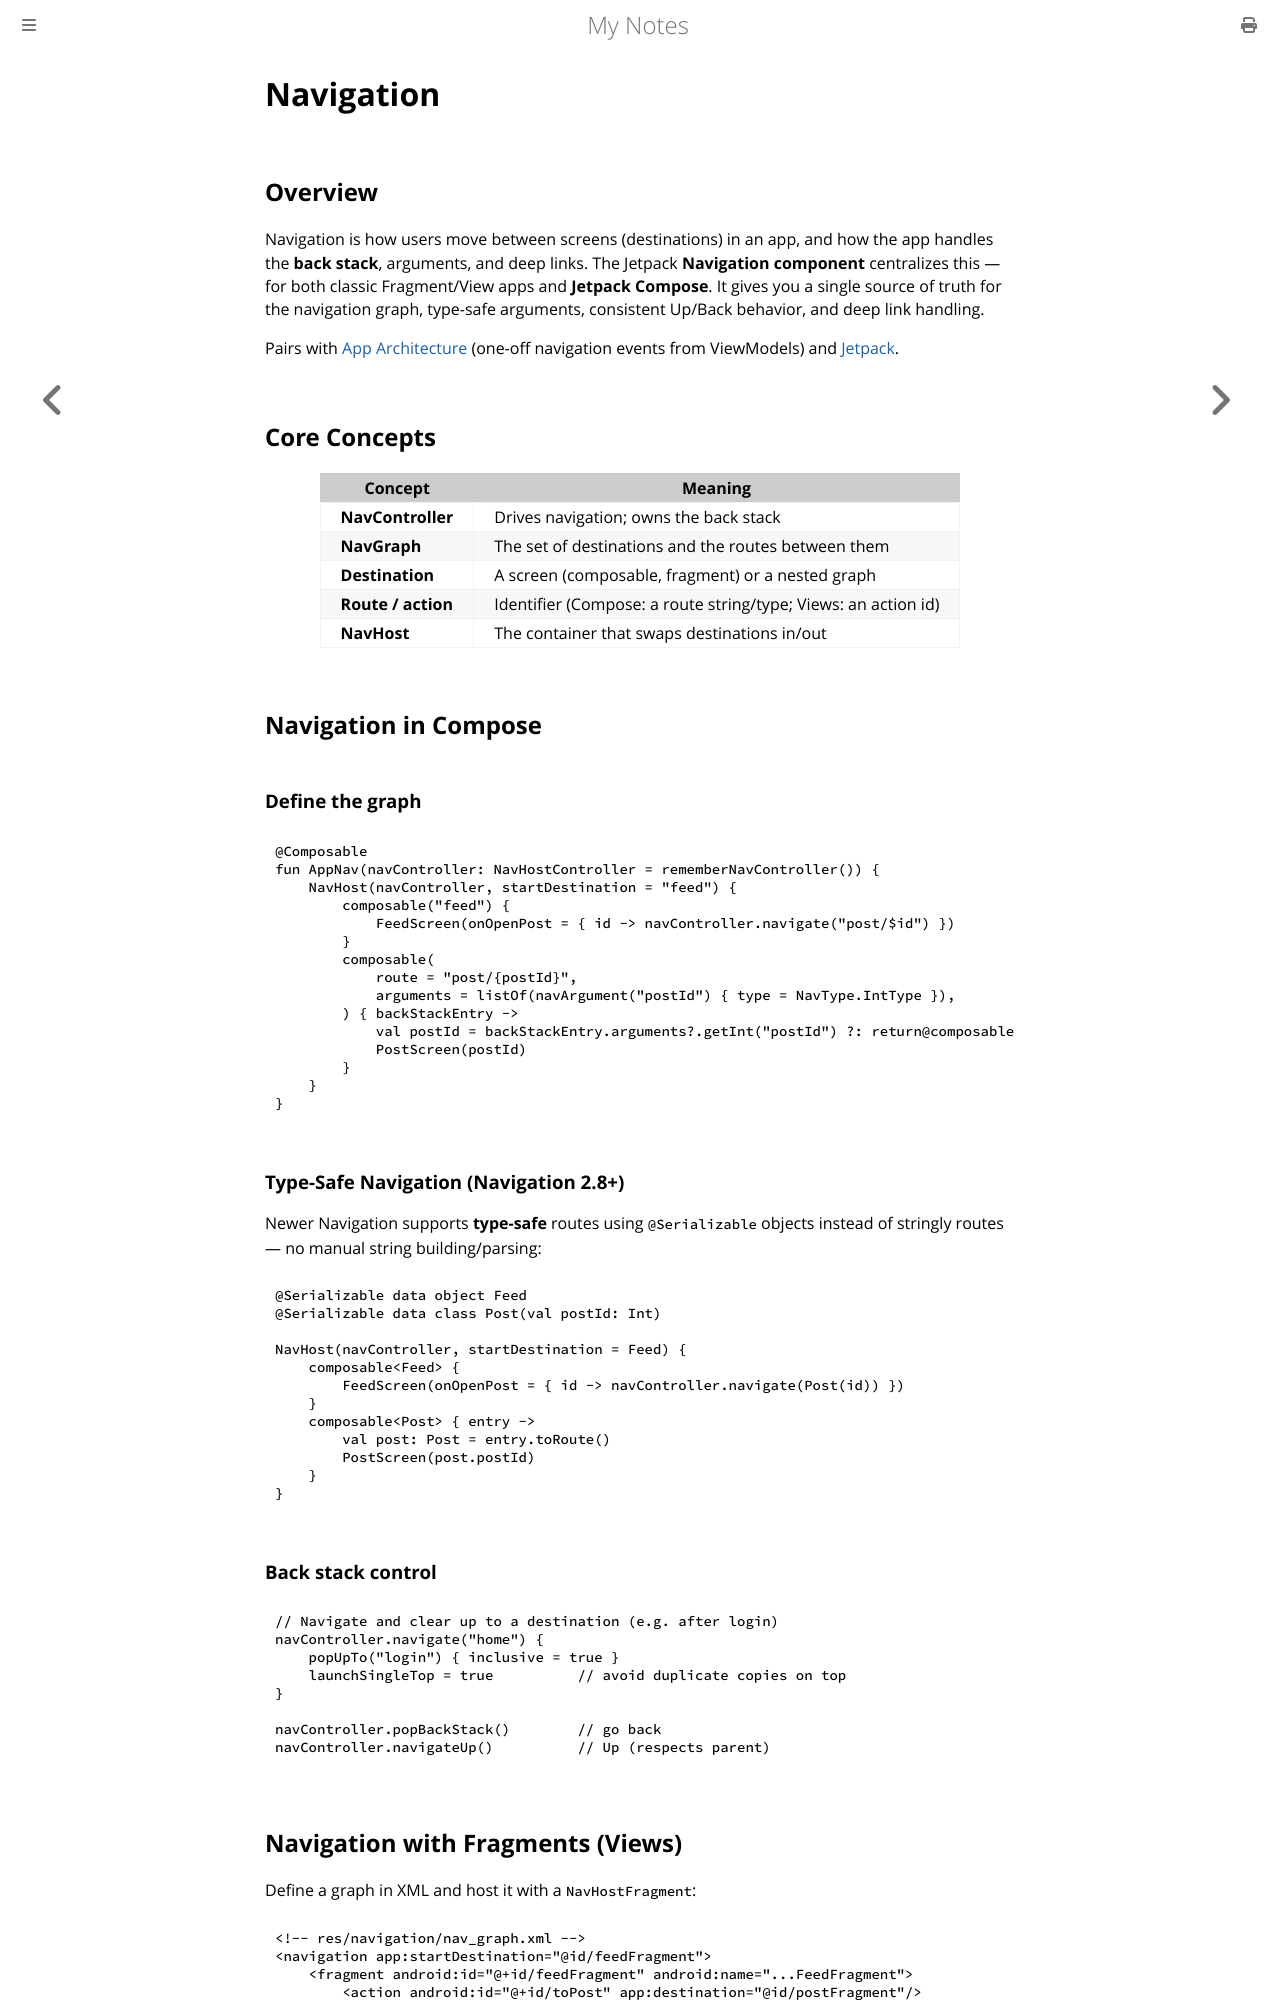

repository: paritystack/notes · page: android/navigation.html · generator: mdbook

# Navigation

## Overview

Navigation is how users move between screens (destinations) in an app, and how the app handles
the **back stack**, arguments, and deep links. The Jetpack **Navigation component** centralizes
this — for both classic Fragment/View apps and **Jetpack Compose**. It gives you a single
source of truth for the navigation graph, type-safe arguments, consistent Up/Back behavior, and
deep link handling.

Pairs with [App Architecture](app_architecture.md) (one-off navigation events from ViewModels)
and [Jetpack](jetpack.md).

## Core Concepts

| Concept | Meaning |
|---------|---------|
| **NavController** | Drives navigation; owns the back stack |
| **NavGraph** | The set of destinations and the routes between them |
| **Destination** | A screen (composable, fragment) or a nested graph |
| **Route / action** | Identifier (Compose: a route string/type; Views: an action id) |
| **NavHost** | The container that swaps destinations in/out |

## Navigation in Compose

### Define the graph

```kotlin
@Composable
fun AppNav(navController: NavHostController = rememberNavController()) {
    NavHost(navController, startDestination = "feed") {
        composable("feed") {
            FeedScreen(onOpenPost = { id -> navController.navigate("post/$id") })
        }
        composable(
            route = "post/{postId}",
            arguments = listOf(navArgument("postId") { type = NavType.IntType }),
        ) { backStackEntry ->
            val postId = backStackEntry.arguments?.getInt("postId") ?: return@composable
            PostScreen(postId)
        }
    }
}
```

### Type-Safe Navigation (Navigation 2.8+)

Newer Navigation supports **type-safe** routes using `@Serializable` objects instead of stringly
routes — no manual string building/parsing:

```kotlin
@Serializable data object Feed
@Serializable data class Post(val postId: Int)

NavHost(navController, startDestination = Feed) {
    composable<Feed> {
        FeedScreen(onOpenPost = { id -> navController.navigate(Post(id)) })
    }
    composable<Post> { entry ->
        val post: Post = entry.toRoute()
        PostScreen(post.postId)
    }
}
```

### Back stack control

```kotlin
// Navigate and clear up to a destination (e.g. after login)
navController.navigate("home") {
    popUpTo("login") { inclusive = true }
    launchSingleTop = true          // avoid duplicate copies on top
}

navController.popBackStack()        // go back
navController.navigateUp()          // Up (respects parent)
```
